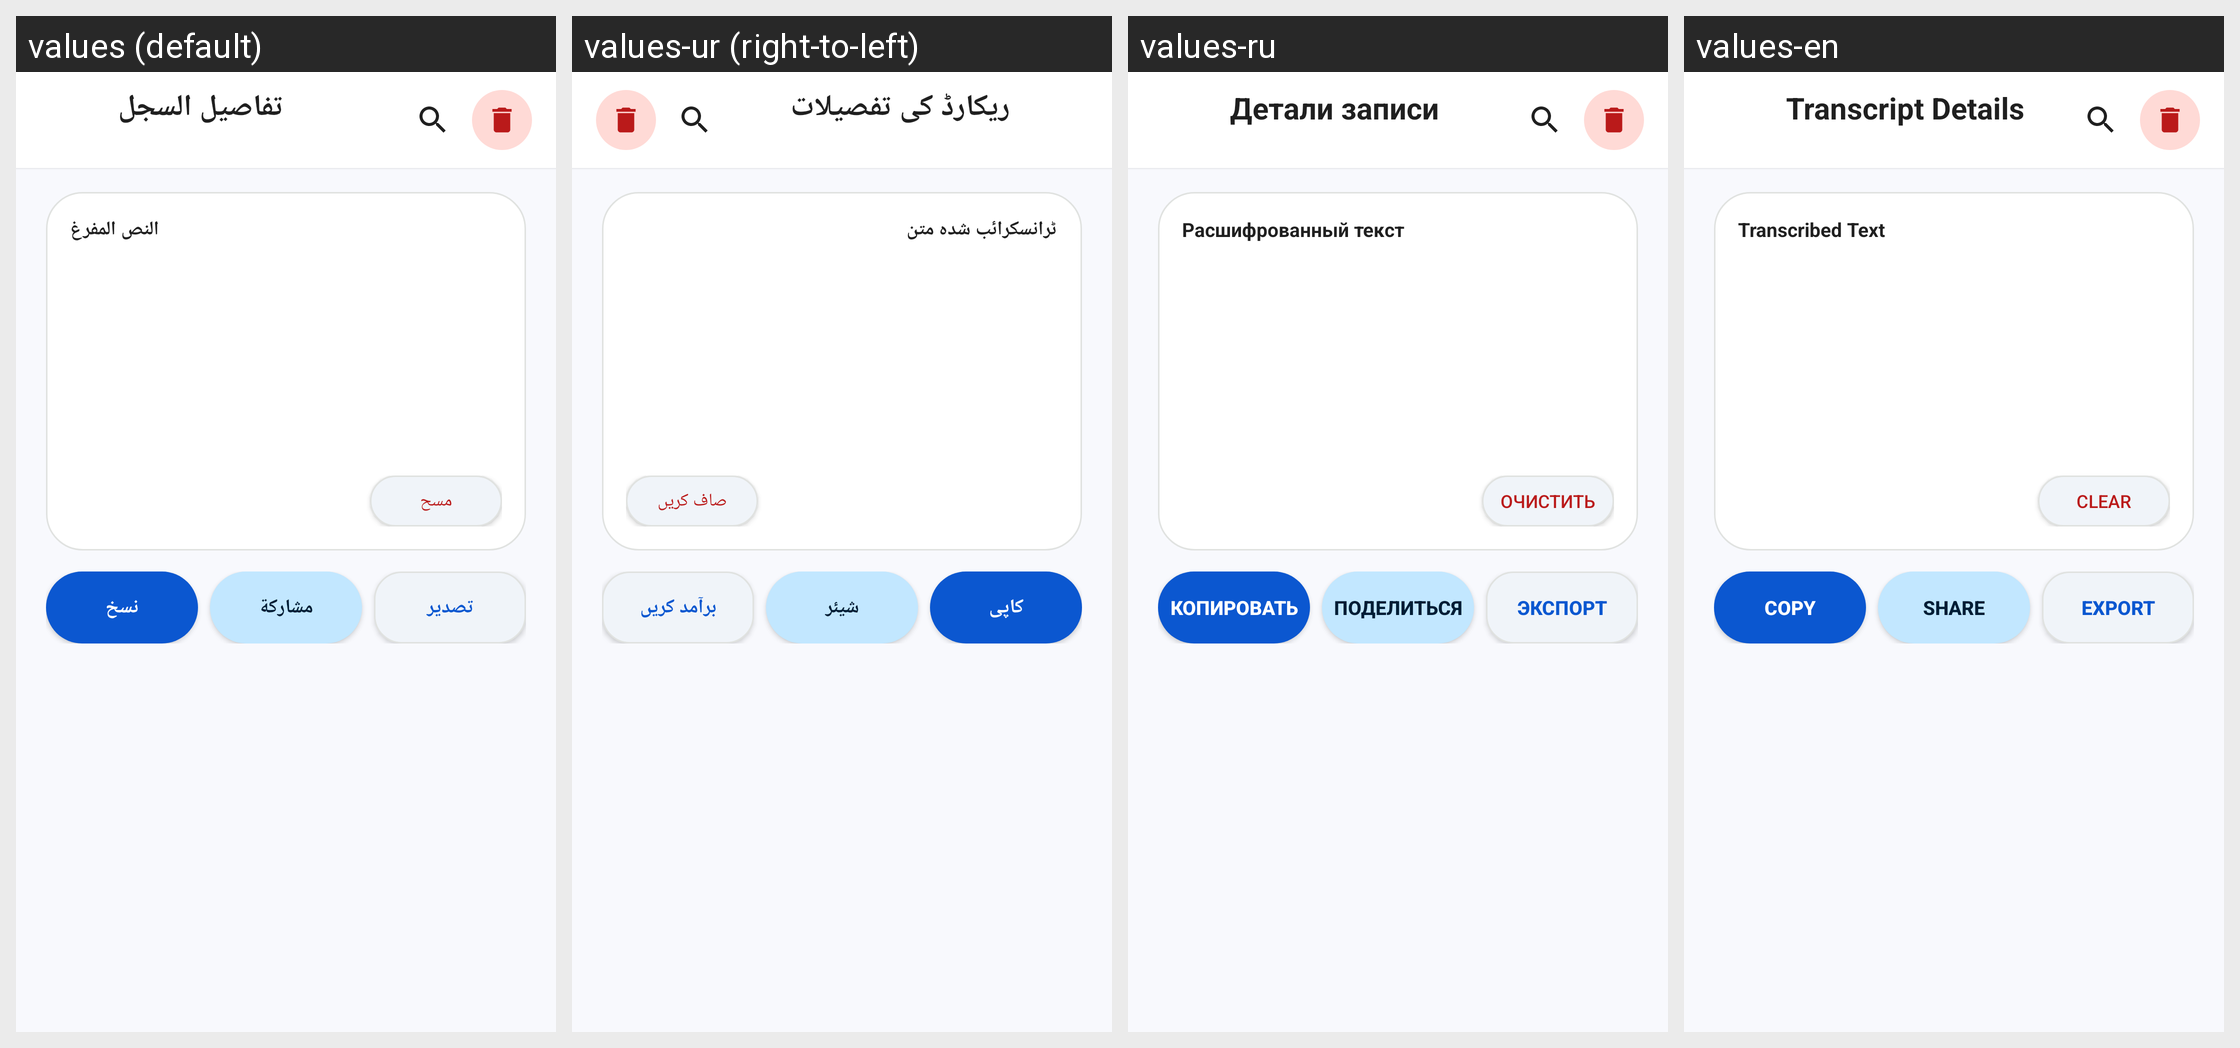

Strings drawn on this Android screen and how each of the app's shown locales translates them:
Android screen res/layout/activity_history_detail.xml rendered under 4 locales, left to right: values (default), values-ur (right-to-left), values-ru, values-en. Device: Nexus 5 (rendered at 1080×1920; each locale shown at half size, 540×960, under a caption strip naming it); theme Theme.Vocalix.
Other locales in the repository, not shown: values-de, values-es, values-fa, values-fr, values-ja, values-ko, values-pt, values-tr, values-zh.
Strings drawn on this screen, with the default value and each locale's value (text and hints the layout hard-codes, and strings that could not be matched under every locale, appear in the picture but are not listed):

history_detail_title
  values: تفاصيل السجل
  values-ur: ریکارڈ کی تفصیلات
  values-ru: Детали записи
  values-en: Transcript Details

btn_clear
  values: مسح
  values-ur: صاف کریں
  values-ru: Очистить
  values-en: Clear

result_header
  values: النص المفرغ
  values-ur: ٹرانسکرائب شدہ متن
  values-ru: Расшифрованный текст
  values-en: Transcribed Text

btn_copy
  values: نسخ
  values-ur: کاپی
  values-ru: Копировать
  values-en: Copy

btn_share
  values: مشاركة
  values-ur: شیئر
  values-ru: Поделиться
  values-en: Share

btn_export
  values: تصدير
  values-ur: برآمد کریں
  values-ru: Экспорт
  values-en: Export
